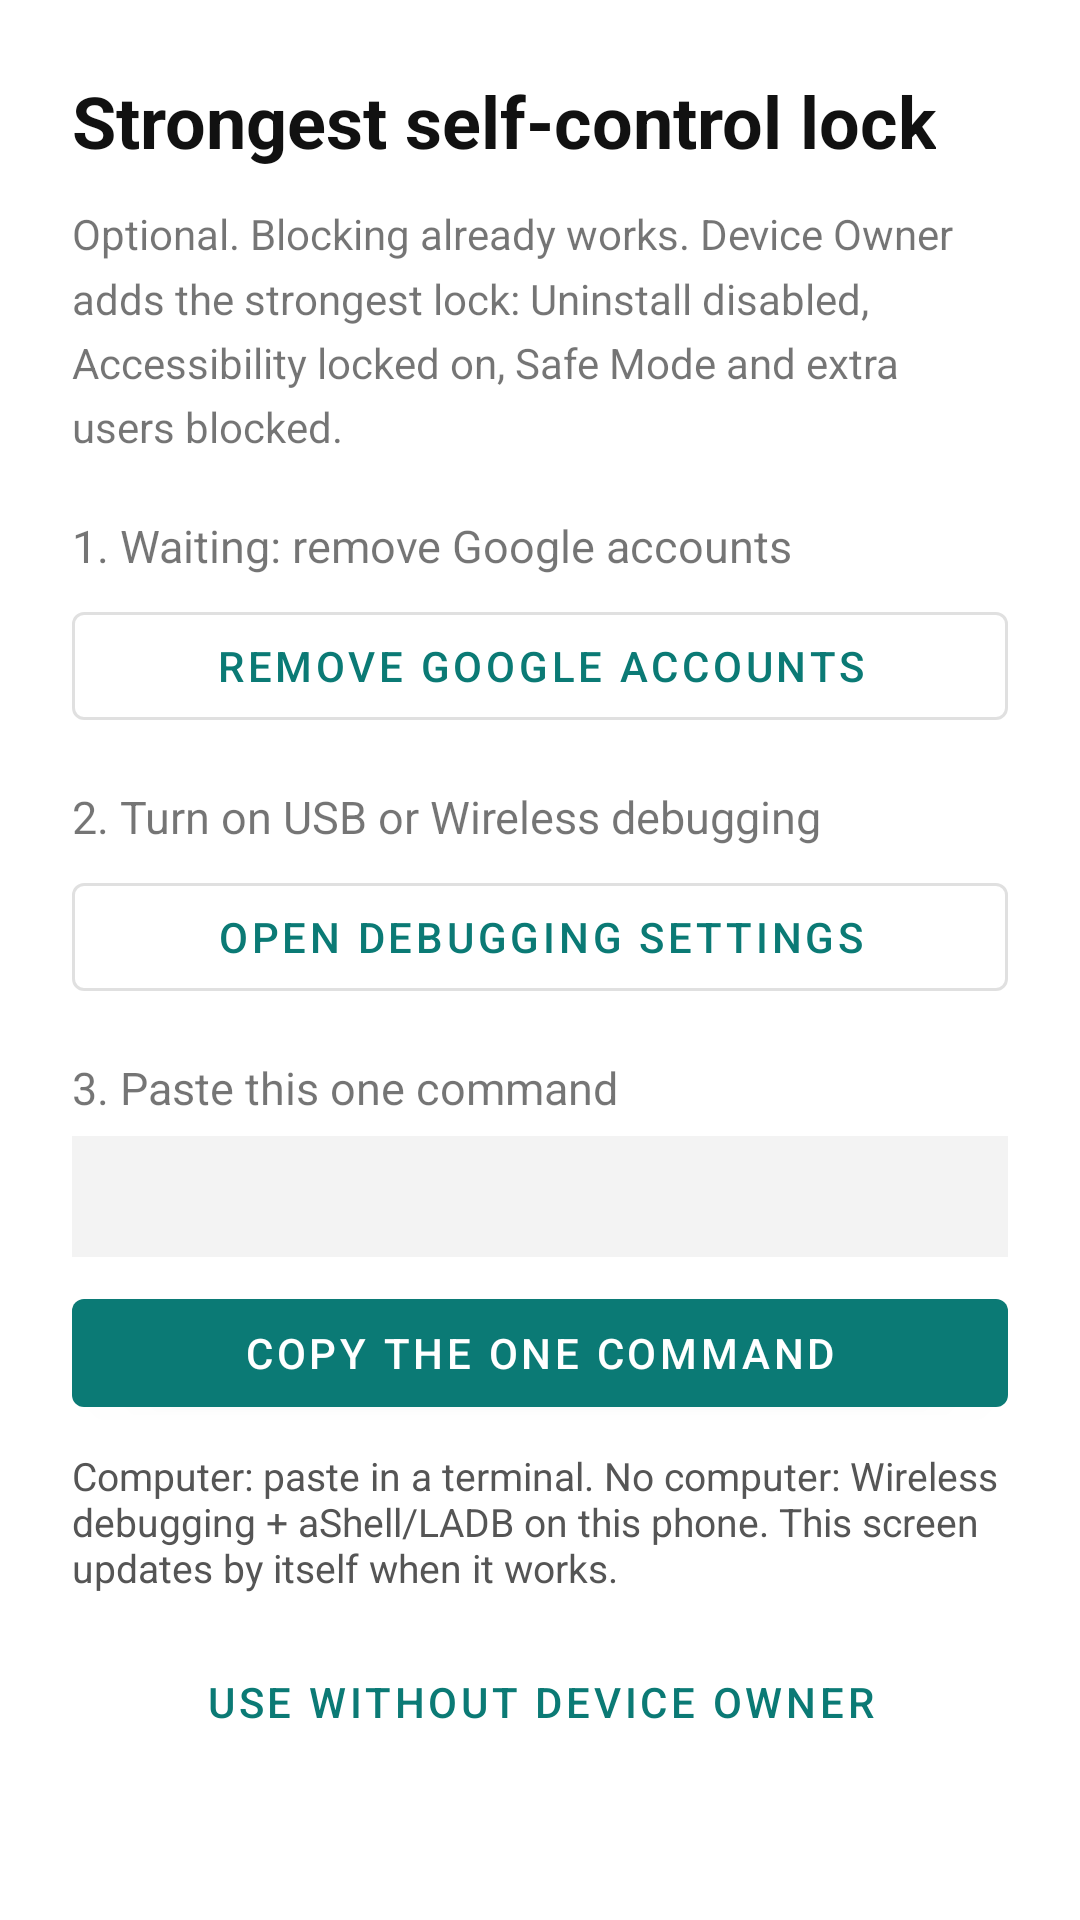

This screen was rendered from an Android layout file. Write that file and the resources it references.
<!-- AndroidManifest.xml: application theme Theme.ZeroReel -->
<!-- res/layout/activity_strict_lock.xml -->
<?xml version="1.0" encoding="utf-8"?>
<ScrollView xmlns:android="http://schemas.android.com/apk/res/android"
    android:layout_width="match_parent"
    android:layout_height="match_parent"
    android:fillViewport="true">

    <LinearLayout
        android:layout_width="match_parent"
        android:layout_height="wrap_content"
        android:orientation="vertical"
        android:padding="24dp">

        <TextView
            android:layout_width="wrap_content"
            android:layout_height="wrap_content"
            android:text="Strongest self-control lock"
            android:textColor="?android:attr/textColorPrimary"
            android:textSize="24sp"
            android:textStyle="bold" />

        <TextView
            android:id="@+id/text_lock_status"
            android:layout_width="match_parent"
            android:layout_height="wrap_content"
            android:layout_marginTop="12dp"
            android:lineSpacingMultiplier="1.3"
            android:text="Optional. Blocking already works. Device Owner adds the strongest lock: Uninstall disabled, Accessibility locked on, Safe Mode and extra users blocked."
            android:textSize="14sp" />

        <TextView
            android:id="@+id/text_step_accounts"
            android:layout_width="match_parent"
            android:layout_height="wrap_content"
            android:layout_marginTop="20dp"
            android:text="1. Waiting: remove Google accounts"
            android:textSize="15sp" />

        <Button
            android:id="@+id/btn_open_accounts"
            style="@style/Widget.MaterialComponents.Button.OutlinedButton"
            android:layout_width="match_parent"
            android:layout_height="wrap_content"
            android:layout_marginTop="6dp"
            android:text="Remove Google accounts" />

        <TextView
            android:id="@+id/text_step_debug"
            android:layout_width="match_parent"
            android:layout_height="wrap_content"
            android:layout_marginTop="16dp"
            android:text="2. Turn on USB or Wireless debugging"
            android:textSize="15sp" />

        <Button
            android:id="@+id/btn_open_developer"
            style="@style/Widget.MaterialComponents.Button.OutlinedButton"
            android:layout_width="match_parent"
            android:layout_height="wrap_content"
            android:layout_marginTop="6dp"
            android:text="Open debugging settings" />

        <TextView
            android:id="@+id/text_step_command"
            android:layout_width="match_parent"
            android:layout_height="wrap_content"
            android:layout_marginTop="16dp"
            android:text="3. Paste this one command"
            android:textSize="15sp" />

        <TextView
            android:id="@+id/text_required_commands"
            android:layout_width="match_parent"
            android:layout_height="wrap_content"
            android:layout_marginTop="6dp"
            android:background="?attr/colorButtonNormal"
            android:fontFamily="monospace"
            android:padding="12dp"
            android:textIsSelectable="true"
            android:textSize="12sp" />

        <Button
            android:id="@+id/btn_copy_required"
            android:layout_width="match_parent"
            android:layout_height="wrap_content"
            android:layout_marginTop="8dp"
            android:text="Copy the one command" />

        <TextView
            android:layout_width="match_parent"
            android:layout_height="wrap_content"
            android:layout_marginTop="8dp"
            android:text="Computer: paste in a terminal. No computer: Wireless debugging + aShell/LADB on this phone. This screen updates by itself when it works."
            android:textColor="?android:attr/textColorSecondary"
            android:textSize="13sp" />

        <Button
            android:id="@+id/btn_add_account"
            android:layout_width="match_parent"
            android:layout_height="wrap_content"
            android:layout_marginTop="20dp"
            android:text="Sign back into Google"
            android:visibility="gone" />

        <Button
            android:id="@+id/btn_apply_now"
            android:layout_width="match_parent"
            android:layout_height="wrap_content"
            android:layout_marginTop="8dp"
            android:text="Open Zero Reel"
            android:visibility="gone" />

        <Button
            android:id="@+id/btn_skip_owner"
            style="@style/Widget.MaterialComponents.Button.TextButton"
            android:layout_width="match_parent"
            android:layout_height="wrap_content"
            android:layout_marginTop="12dp"
            android:text="Use without Device Owner" />
    </LinearLayout>
</ScrollView>
<!-- resources referenced by this layout -->
<resources>
  <style name="Theme.ZeroReel" parent="Theme.MaterialComponents.DayNight.NoActionBar">
          <item name="android:windowBackground">#FFFFFF</item>
          <item name="android:textColorPrimary">#111111</item>
          <item name="android:textColorSecondary">#555555</item>
          <item name="android:statusBarColor">#FFFFFF</item>
          <item name="android:windowLightStatusBar">true</item>
          <item name="colorButtonNormal">#F3F3F3</item>
          <item name="colorControlActivated">#0B7A75</item>
          <item name="colorPrimary">#0B7A75</item>
          <item name="colorPrimaryVariant">#085E5A</item>
          <item name="colorOnPrimary">#FFFFFF</item>
      </style>
</resources>
